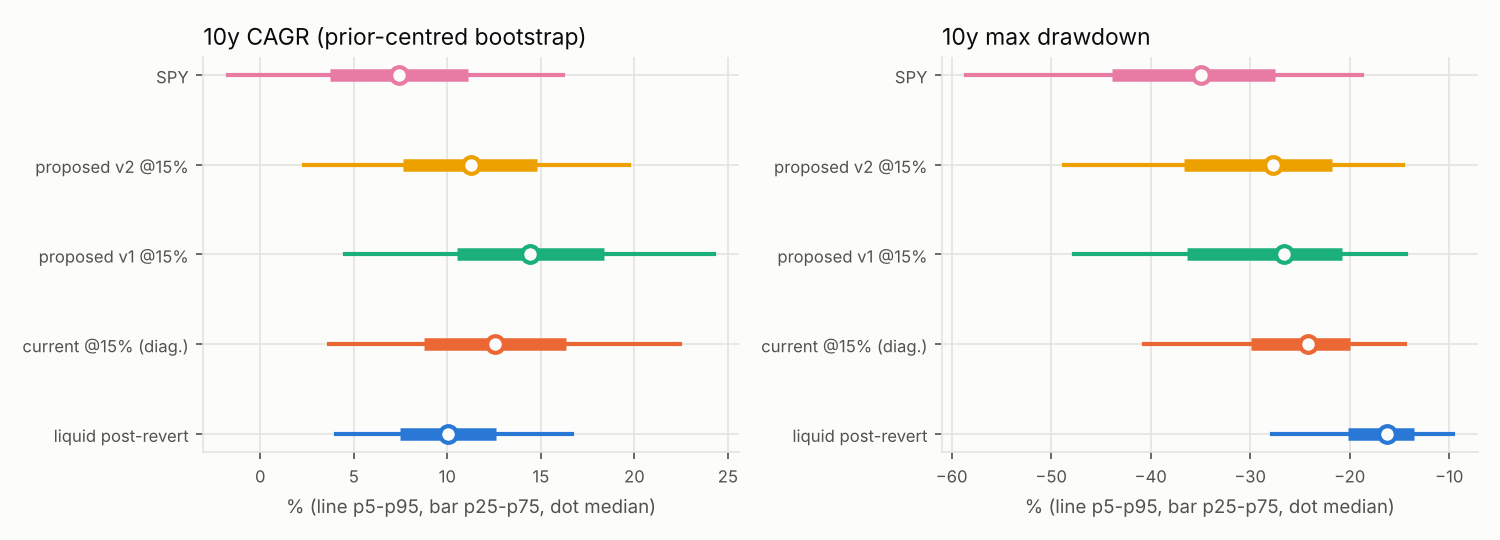

Source data for this figure (header and first rows):
book, stat, quantile, value
liquid post-revert, cagr, 0.05, 0.04027
liquid post-revert, cagr, 0.25, 0.07484
liquid post-revert, cagr, 0.5, 0.1006
liquid post-revert, cagr, 0.75, 0.1261
liquid post-revert, cagr, 0.95, 0.1664
liquid post-revert, max_dd, 0.05, -0.2776
liquid post-revert, max_dd, 0.25, -0.2017
liquid post-revert, max_dd, 0.5, -0.1624
liquid post-revert, max_dd, 0.75, -0.1356
liquid post-revert, max_dd, 0.95, -0.09606
current @15% (diag.), cagr, 0.05, 0.0367
current @15% (diag.), cagr, 0.25, 0.0875
current @15% (diag.), cagr, 0.5, 0.1255
current @15% (diag.), cagr, 0.75, 0.1632
current @15% (diag.), cagr, 0.95, 0.2242
current @15% (diag.), max_dd, 0.05, -0.4066
current @15% (diag.), max_dd, 0.25, -0.2991
current @15% (diag.), max_dd, 0.5, -0.2424
current @15% (diag.), max_dd, 0.75, -0.2
current @15% (diag.), max_dd, 0.95, -0.1441
proposed v1 @15%, cagr, 0.05, 0.04552
proposed v1 @15%, cagr, 0.25, 0.105
proposed v1 @15%, cagr, 0.5, 0.1444
proposed v1 @15%, cagr, 0.75, 0.1839
proposed v1 @15%, cagr, 0.95, 0.2428
proposed v1 @15%, max_dd, 0.05, -0.4774
proposed v1 @15%, max_dd, 0.25, -0.3637
proposed v1 @15%, max_dd, 0.5, -0.2657
proposed v1 @15%, max_dd, 0.75, -0.2079
proposed v1 @15%, max_dd, 0.95, -0.1432
proposed v2 @15%, cagr, 0.05, 0.02322
proposed v2 @15%, cagr, 0.25, 0.07618
proposed v2 @15%, cagr, 0.5, 0.1124
proposed v2 @15%, cagr, 0.75, 0.1479
proposed v2 @15%, cagr, 0.95, 0.1974
proposed v2 @15%, max_dd, 0.05, -0.4871
proposed v2 @15%, max_dd, 0.25, -0.3666
proposed v2 @15%, max_dd, 0.5, -0.2771
proposed v2 @15%, max_dd, 0.75, -0.2175
proposed v2 @15%, max_dd, 0.95, -0.146
SPY, cagr, 0.05, -0.01745
SPY, cagr, 0.25, 0.03748
SPY, cagr, 0.5, 0.07416
SPY, cagr, 0.75, 0.1109
SPY, cagr, 0.95, 0.162
SPY, max_dd, 0.05, -0.5852
SPY, max_dd, 0.25, -0.4392
SPY, max_dd, 0.5, -0.3497
SPY, max_dd, 0.75, -0.2751
SPY, max_dd, 0.95, -0.1881
